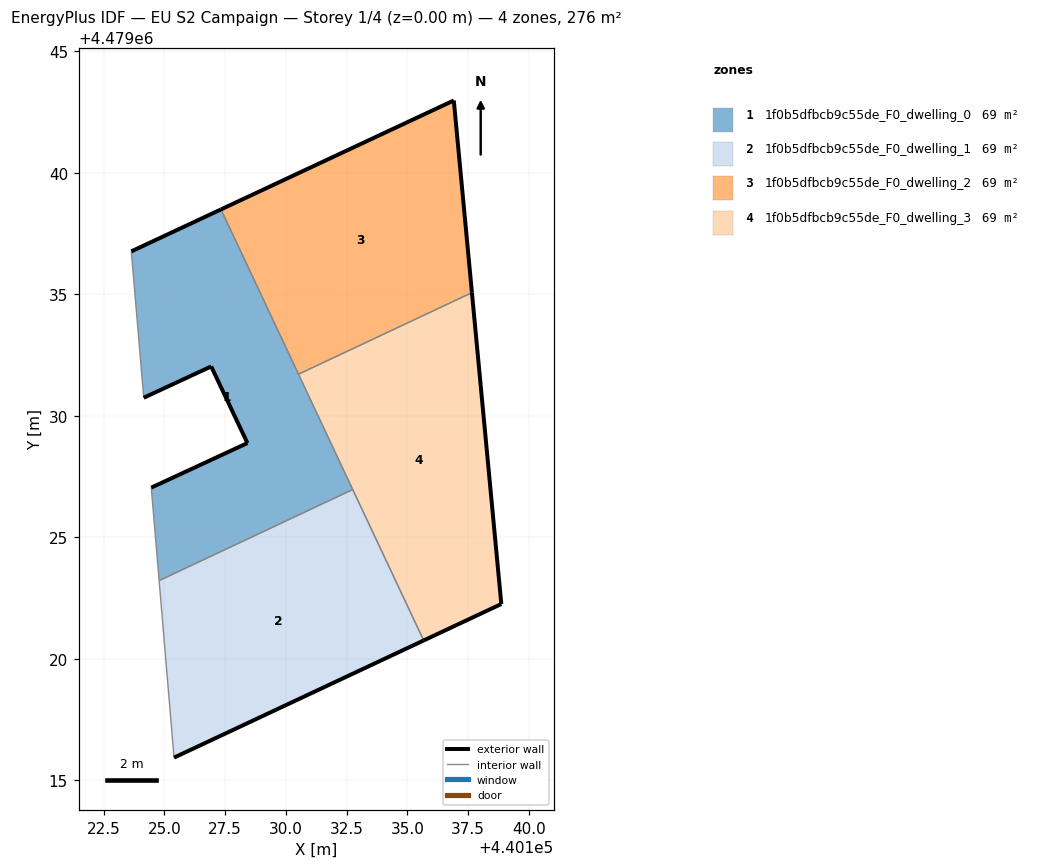
=== STOREY PLAN SPEC (per zone: floor XY polygon, exterior-wall plan segments, windows/doors) ===
zone 1: 1f0b5dfbcb9c55de_F0_dwelling_0  (69.1 m²)
  floor: (440132.75, 4479026.97) (440127.33, 4479038.50) (440123.64, 4479036.77) (440124.15, 4479030.75) (440126.93, 4479032.04) (440128.42, 4479028.88) (440124.46, 4479027.05) (440124.79, 4479023.22)
  exterior wall: (440126.93, 4479032.04) – (440124.15, 4479030.75)  [3.1 m]
  exterior wall: (440123.64, 4479036.77) – (440127.33, 4479038.50)  [4.1 m]
  exterior wall: (440124.46, 4479027.05) – (440128.42, 4479028.88)  [4.4 m]
  exterior wall: (440128.42, 4479028.88) – (440126.93, 4479032.04)  [3.5 m]
  interior walls: 5
zone 2: 1f0b5dfbcb9c55de_F0_dwelling_1  (69.1 m²)
  floor: (440135.67, 4479020.76) (440132.75, 4479026.97) (440124.79, 4479023.22) (440125.40, 4479015.94)
  exterior wall: (440135.67, 4479020.76) – (440125.40, 4479015.94)  [11.3 m]
  interior walls: 3
zone 3: 1f0b5dfbcb9c55de_F0_dwelling_2  (69.1 m²)
  floor: (440137.66, 4479035.07) (440136.91, 4479042.98) (440127.33, 4479038.50) (440130.52, 4479031.72)
  exterior wall: (440127.33, 4479038.50) – (440136.91, 4479042.98)  [10.6 m]
  exterior wall: (440136.91, 4479042.98) – (440137.66, 4479035.07)  [7.9 m]
  interior walls: 2
zone 4: 1f0b5dfbcb9c55de_F0_dwelling_3  (69.1 m²)
  floor: (440138.87, 4479022.26) (440137.66, 4479035.07) (440130.52, 4479031.72) (440135.67, 4479020.76)
  exterior wall: (440138.87, 4479022.26) – (440135.67, 4479020.76)  [3.5 m]
  exterior wall: (440137.66, 4479035.07) – (440138.87, 4479022.26)  [12.9 m]
  interior walls: 3

=== DERIVED (storey summary) ===
Building: EU S2 Campaign
Storey: 1 of 4  (floor level z = 0.00 m)
Storey gross floor area: 276.3 m²
Zones on this storey: 4
  - 1f0b5dfbcb9c55de_F0_dwelling_0: floor 69.1 m²; exterior wall 15.0 m (44.9 m²); WWR 0.0%
  - 1f0b5dfbcb9c55de_F0_dwelling_1: floor 69.1 m²; exterior wall 11.3 m (34.0 m²); WWR 0.0%
  - 1f0b5dfbcb9c55de_F0_dwelling_2: floor 69.1 m²; exterior wall 18.5 m (55.6 m²); WWR 0.0%
  - 1f0b5dfbcb9c55de_F0_dwelling_3: floor 69.1 m²; exterior wall 16.4 m (49.2 m²); WWR 0.0%
Zone adjacency (shared interzone walls):
  - 1f0b5dfbcb9c55de_F0_dwelling_0 ↔ 1f0b5dfbcb9c55de_F0_dwelling_1
  - 1f0b5dfbcb9c55de_F0_dwelling_0 ↔ 1f0b5dfbcb9c55de_F0_dwelling_2
  - 1f0b5dfbcb9c55de_F0_dwelling_0 ↔ 1f0b5dfbcb9c55de_F0_dwelling_3
  - 1f0b5dfbcb9c55de_F0_dwelling_1 ↔ 1f0b5dfbcb9c55de_F0_dwelling_3
  - 1f0b5dfbcb9c55de_F0_dwelling_2 ↔ 1f0b5dfbcb9c55de_F0_dwelling_3